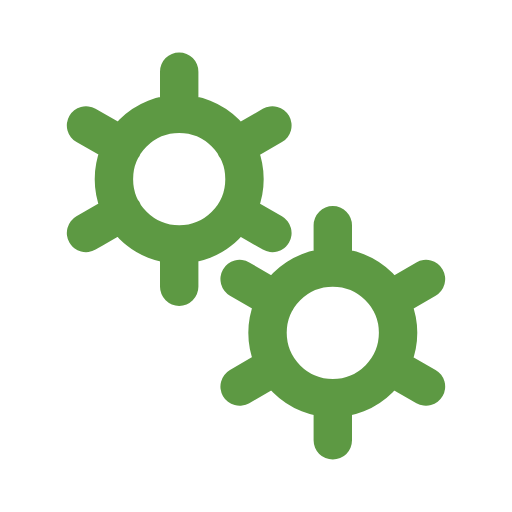
t = 0.00 s
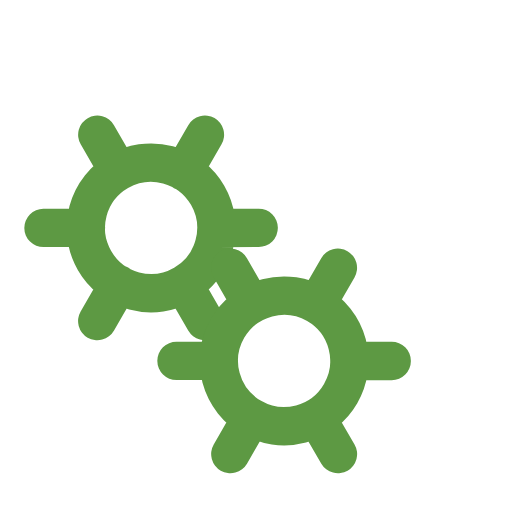
t = 0.50 s
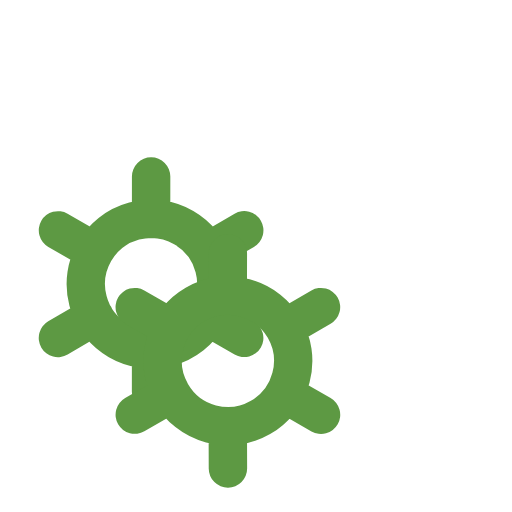
t = 1.00 s
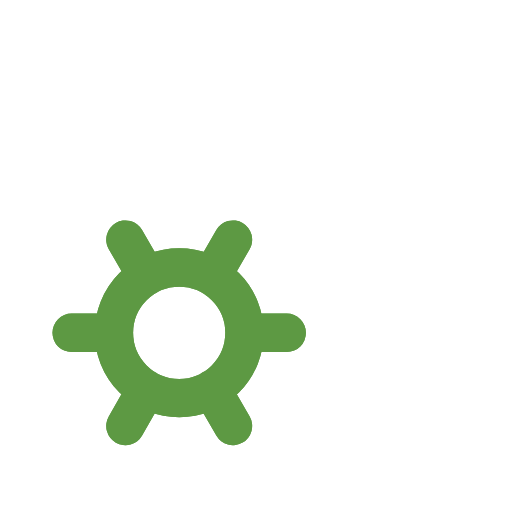
t = 1.50 s

The animated SVG that drew these frames (rendered in a browser with its animation timeline set to each time). Animation: 2 SMIL elements (animateTransform=2); one cycle of 2.00 s, repeats indefinitely.

﻿<svg xmlns='http://www.w3.org/2000/svg' viewBox='0 0 200 200'><path fill='none' d='M0 0h200v200H0z'></path><path fill='none' stroke-linecap='round' stroke='#5D9943' stroke-width='15' transform-origin='center' d='M70 95.5V112m0-84v16.5m0 0a25.5 25.5 0 1 0 0 51 25.5 25.5 0 0 0 0-51Zm36.4 4.5L92 57.3M33.6 91 48 82.7m0-25.5L33.6 49m58.5 33.8 14.3 8.2'><animateTransform type='rotate' attributeName='transform' calcMode='spline' dur='2' values='0;-120' keyTimes='0;1' keySplines='0 0 1 1' repeatCount='indefinite'></animateTransform></path><path fill='none' stroke-linecap='round' stroke='#5D9943' stroke-width='15' transform-origin='center' d='M130 155.5V172m0-84v16.5m0 0a25.5 25.5 0 1 0 0 51 25.5 25.5 0 0 0 0-51Zm36.4 4.5-14.3 8.3M93.6 151l14.3-8.3m0-25.4L93.6 109m58.5 33.8 14.3 8.2'><animateTransform type='rotate' attributeName='transform' calcMode='spline' dur='2' values='0;120' keyTimes='0;1' keySplines='0 0 1 1' repeatCount='indefinite'></animateTransform></path></svg>